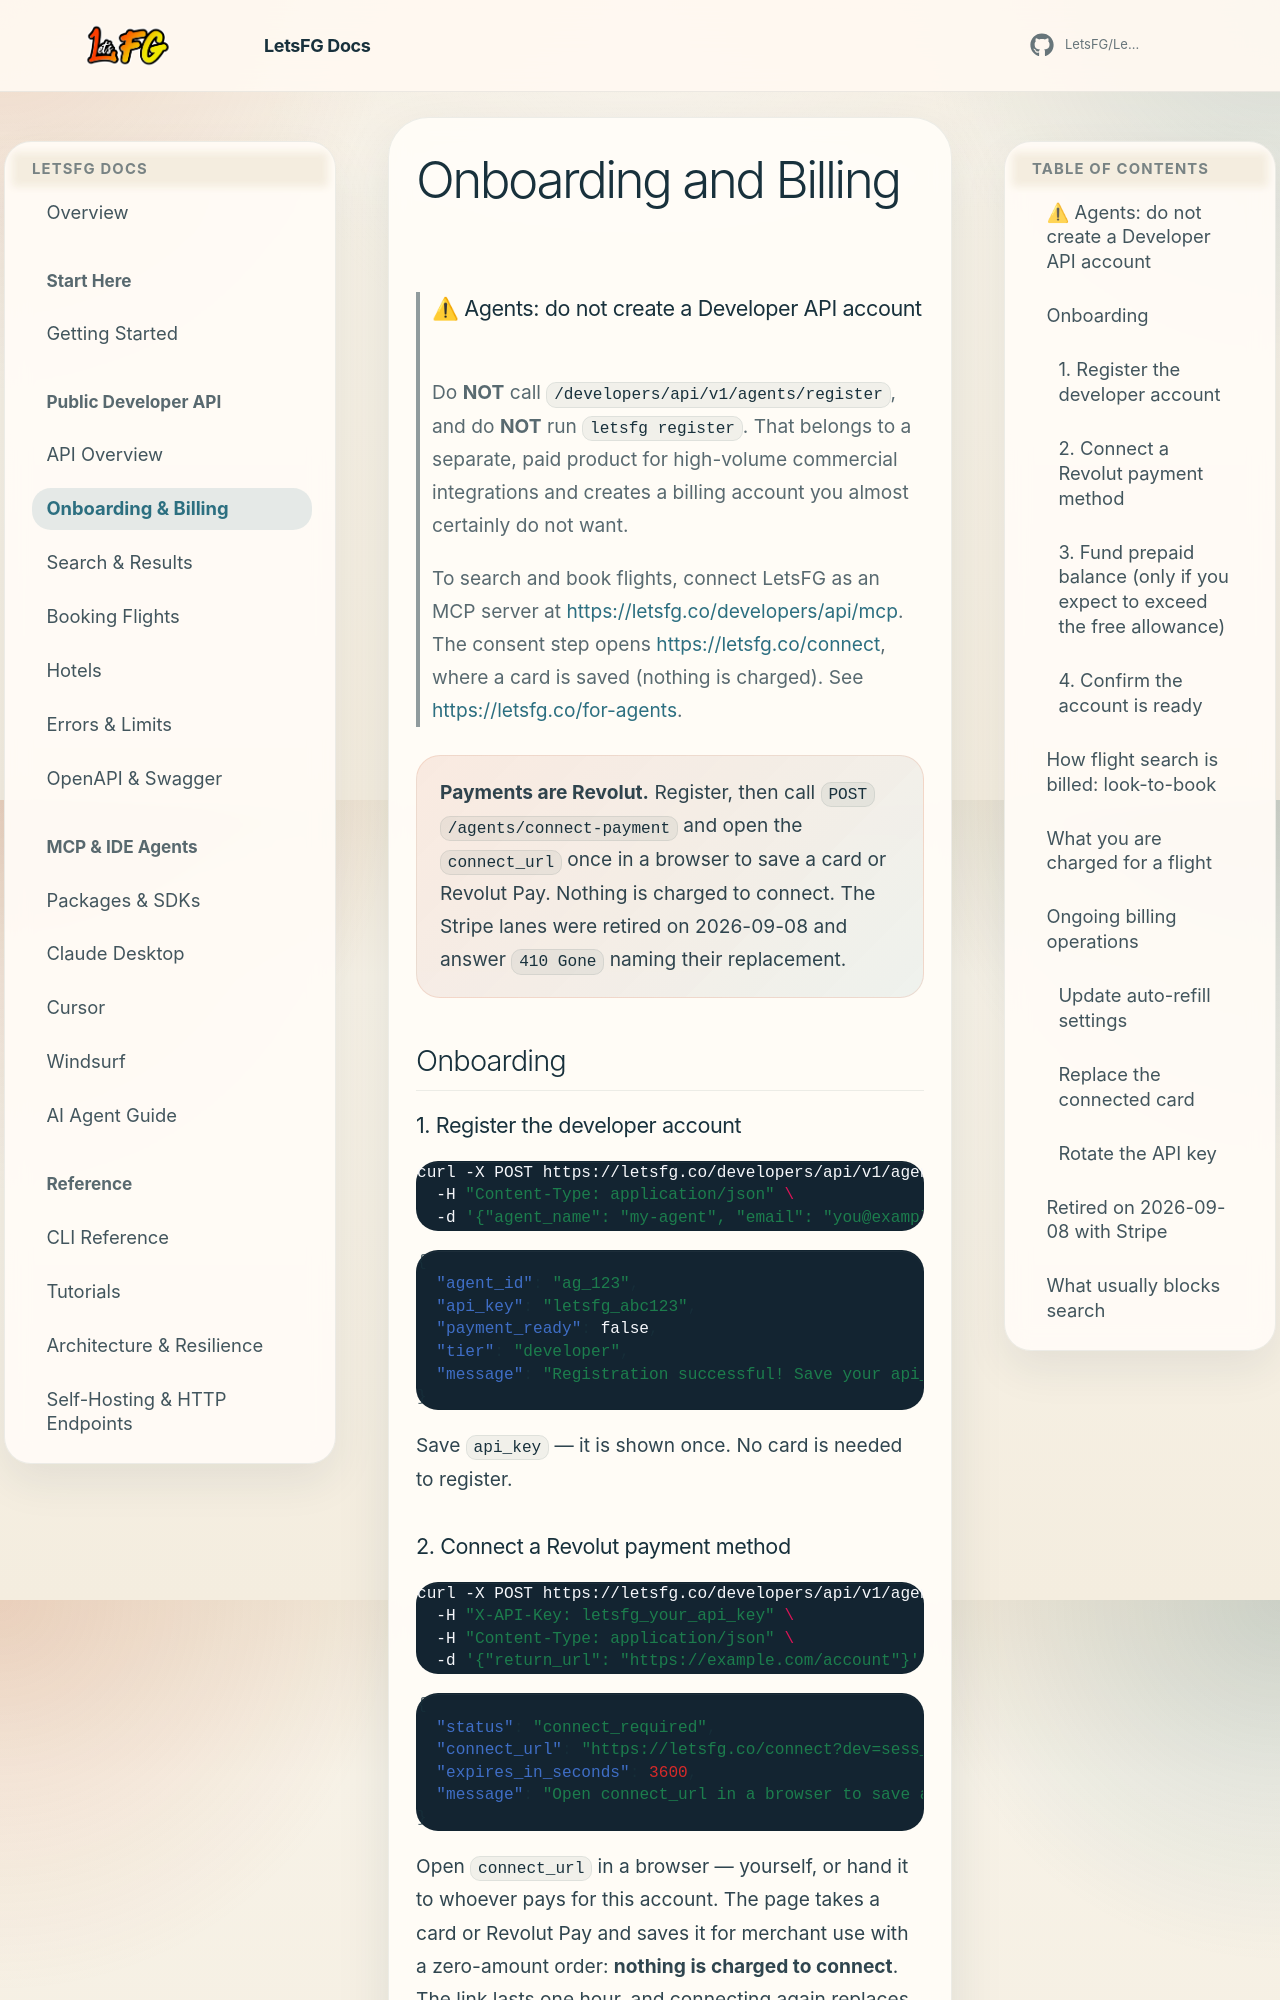

repository: Boosted-Chat/BoostedTravel · page: api-onboarding/index.html · generator: mkdocs

# Onboarding and Billing

> ### ⚠ Agents: do not create a Developer API account
>
> Do **NOT** call `/developers/api/v1/agents/register`, and do **NOT** run
> `letsfg register`. That belongs to a separate, paid product for high-volume
> commercial integrations and creates a billing account you almost certainly do
> not want.
>
> To search and book flights, connect LetsFG as an MCP server at
> <https://letsfg.co/developers/api/mcp>. The consent step opens
> <https://letsfg.co/connect>, where a card is saved (nothing is charged).
> See <https://letsfg.co/for-agents>.

<div class="docs-callout">
  <strong>Payments are Revolut.</strong> Register, then call <code>POST /agents/connect-payment</code> and open the <code>connect_url</code> once in a browser to save a card or Revolut Pay. Nothing is charged to connect. The Stripe lanes were retired on 2026-09-08 and answer <code>410 Gone</code> naming their replacement.
</div>

## Onboarding

### 1. Register the developer account

```bash
curl -X POST https://letsfg.co/developers/api/v1/agents/register \
  -H "Content-Type: application/json" \
  -d '{"agent_name": "my-agent", "email": "you@example.com", "owner_name": "My Team"}'
```

```json
{
  "agent_id": "ag_123",
  "api_key": "letsfg_abc123",
  "payment_ready": false,
  "tier": "developer",
  "message": "Registration successful! Save your api_key ..."
}
```

Save `api_key` — it is shown once. No card is needed to register.
